5-way image classification set "raabin" from GitHub (msujithsali/hemosight); label vocabulary: basophil, eosinophil, lymphocyte, monocyte, neutrophil.

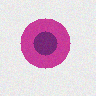
Label: lymphocyte

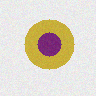
Label: eosinophil

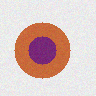
Label: neutrophil

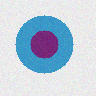
Label: monocyte

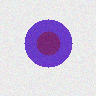
Label: basophil

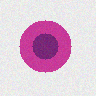
Label: lymphocyte
